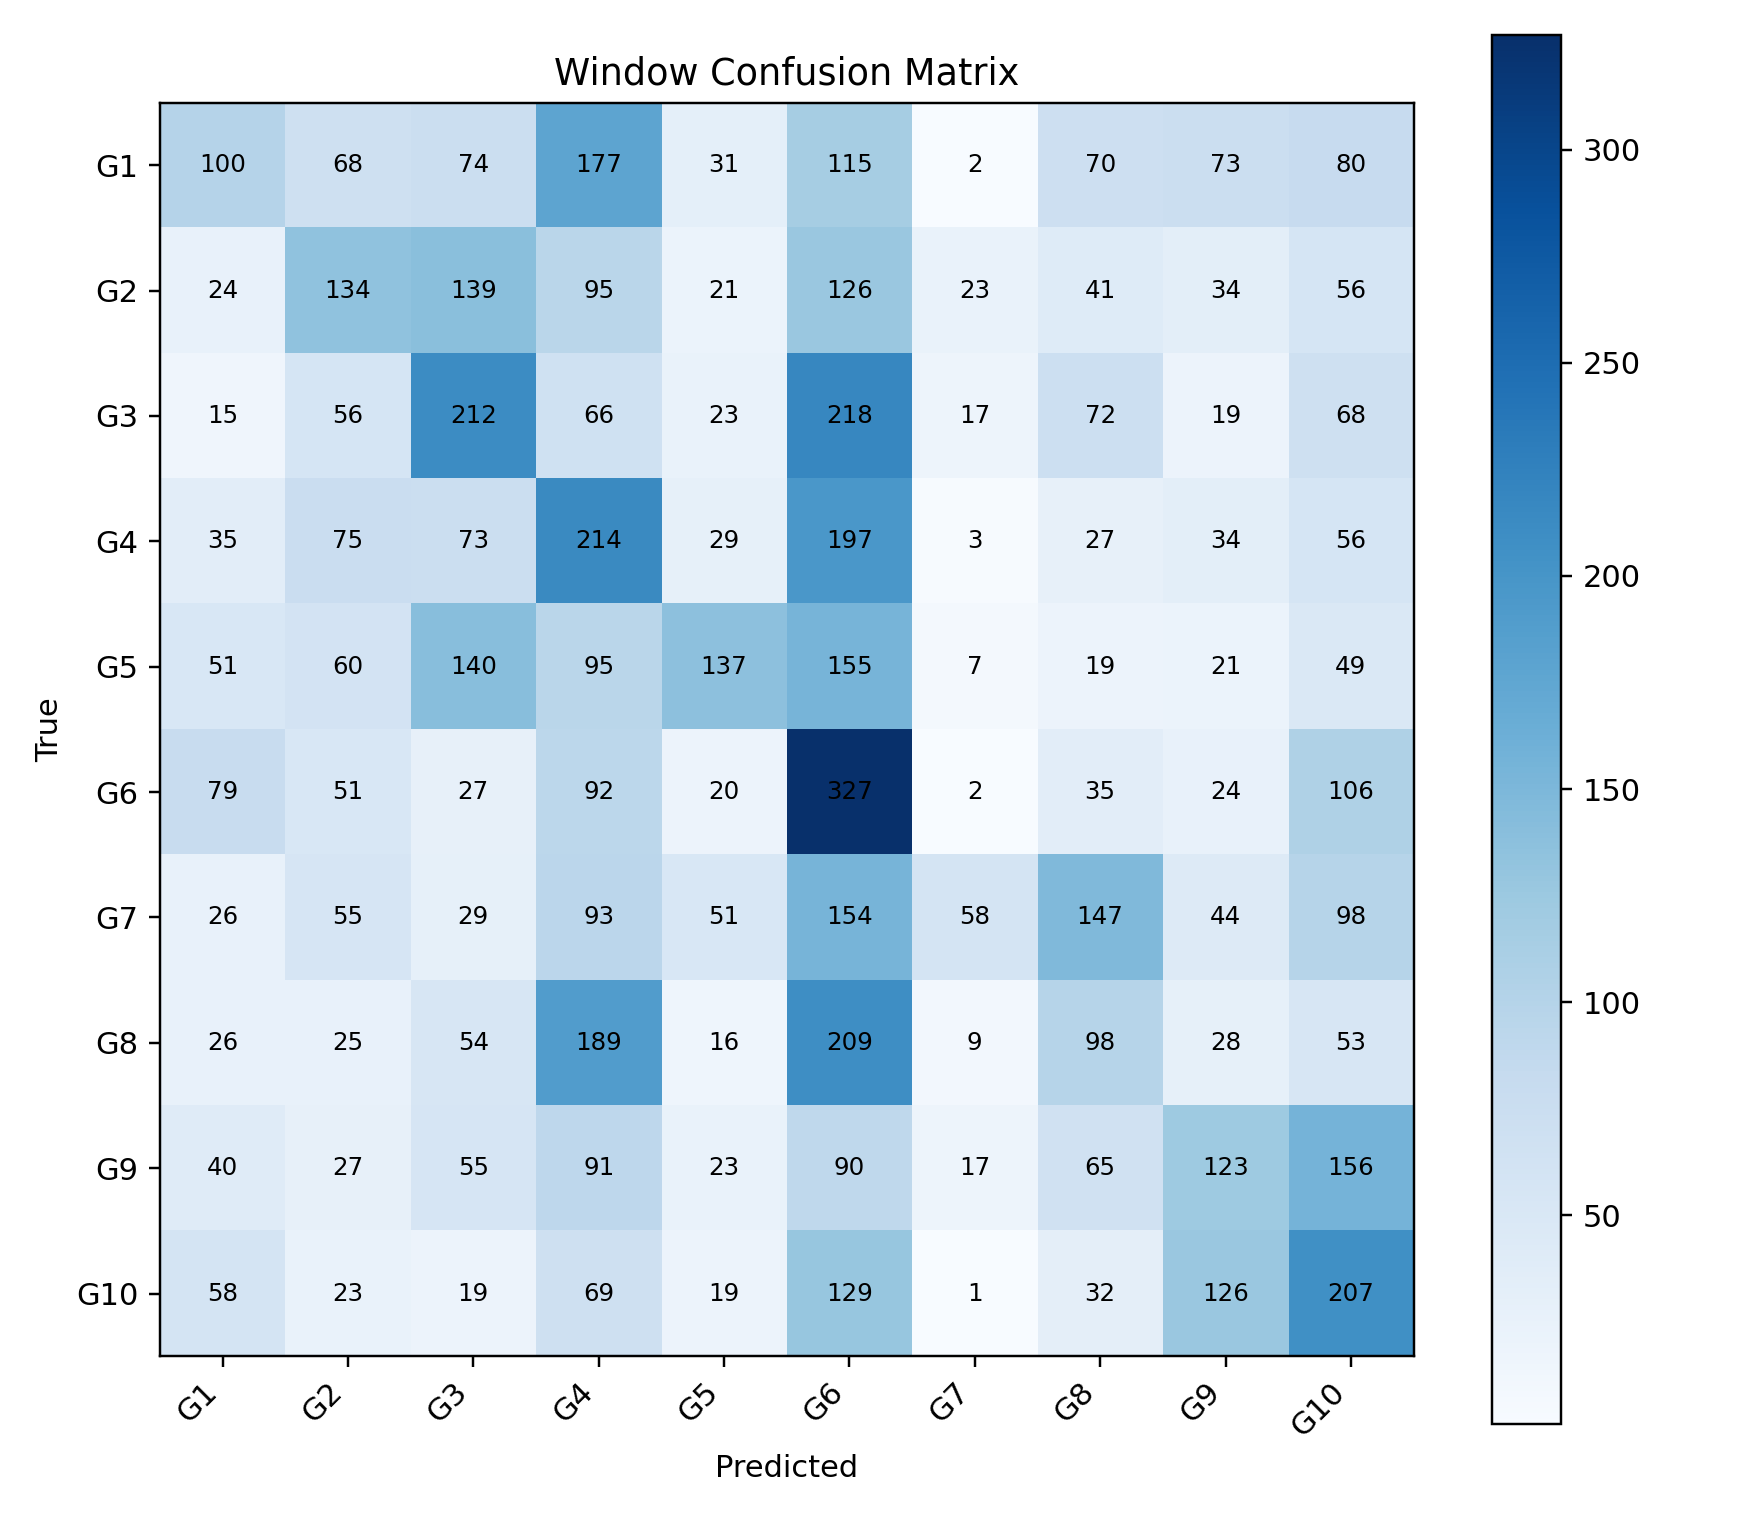

Source data for this figure (header and first rows):
, G1, G2, G3, G4, G5, G6, G7, G8, G9, G10
G1, 100, 68, 74, 177, 31, 115, 2, 70, 73, 80
G2, 24, 134, 139, 95, 21, 126, 23, 41, 34, 56
G3, 15, 56, 212, 66, 23, 218, 17, 72, 19, 68
G4, 35, 75, 73, 214, 29, 197, 3, 27, 34, 56
G5, 51, 60, 140, 95, 137, 155, 7, 19, 21, 49
G6, 79, 51, 27, 92, 20, 327, 2, 35, 24, 106
G7, 26, 55, 29, 93, 51, 154, 58, 147, 44, 98
G8, 26, 25, 54, 189, 16, 209, 9, 98, 28, 53
G9, 40, 27, 55, 91, 23, 90, 17, 65, 123, 156
G10, 58, 23, 19, 69, 19, 129, 1, 32, 126, 207
